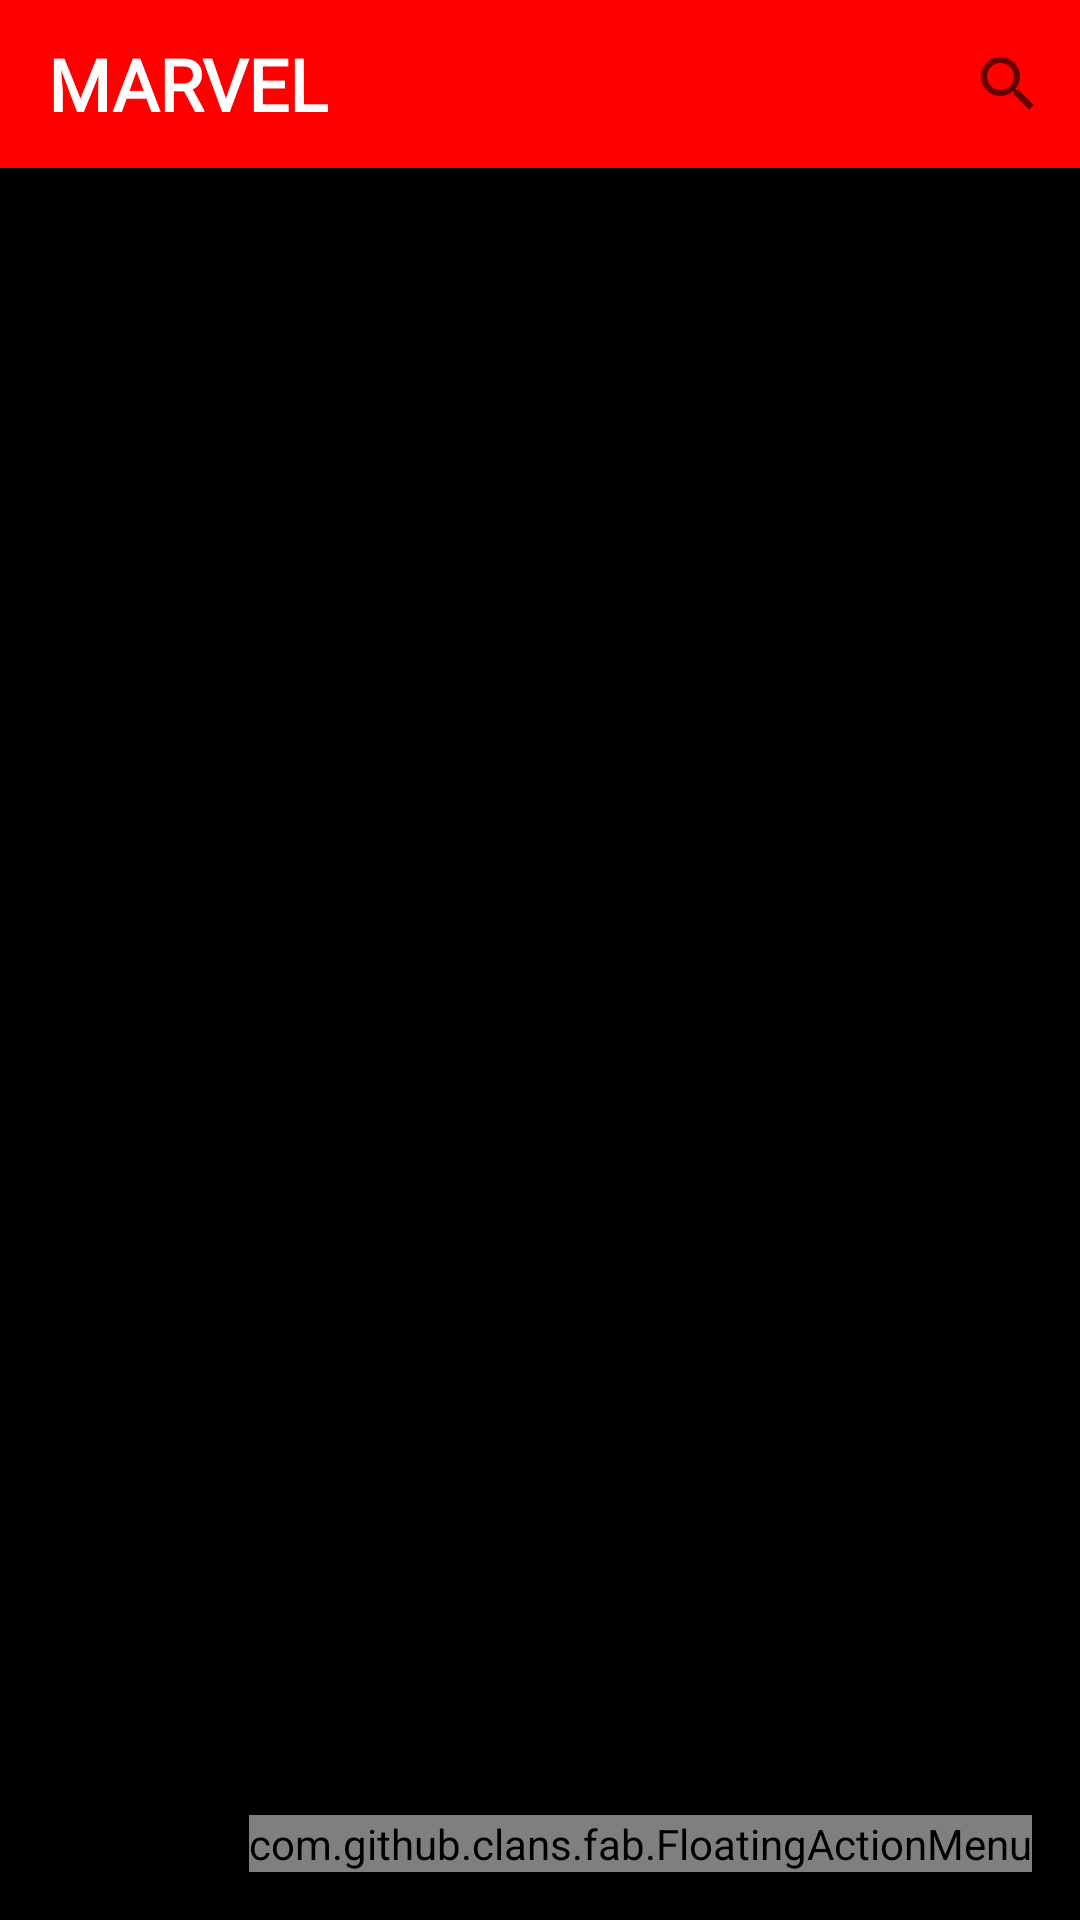

Reconstruct the res/layout file that produces this screen, plus the resources it refers to.
<!-- AndroidManifest.xml: application theme Theme.NewMarvelTheme -->
<!-- res/layout/fragment_home.xml -->
<?xml version="1.0" encoding="utf-8"?>
<androidx.constraintlayout.widget.ConstraintLayout
    xmlns:android="http://schemas.android.com/apk/res/android"
    xmlns:tools="http://schemas.android.com/tools"
    android:layout_width="match_parent"
    android:layout_height="match_parent"
    android:id="@+id/container"
    xmlns:app="http://schemas.android.com/apk/res-auto"
    tools:context=".view.home.fragment.home.HomeFragment"
    android:background="@color/black">

    <include
        android:id="@+id/includeToolbar"
        layout="@layout/toolbar"
        app:layout_constraintTop_toTopOf="parent"
        app:layout_constraintStart_toStartOf="parent"
        app:layout_constraintEnd_toEndOf="parent"/>

    <androidx.recyclerview.widget.RecyclerView
        android:id="@+id/rv_home_fragment"
        android:layout_width="match_parent"
        android:layout_height="0dp"
        app:layout_constraintTop_toBottomOf="@id/includeToolbar"
        app:layout_constraintEnd_toEndOf="parent"
        app:layout_constraintStart_toStartOf="parent"
        app:layout_constraintBottom_toBottomOf="parent"
        tools:listitem="@layout/character_item"
        tools:itemCount="20"
        android:orientation="vertical"
        app:layoutManager="androidx.recyclerview.widget.GridLayoutManager"
        app:spanCount="3"/>

    <com.github.clans.fab.FloatingActionMenu
        android:id="@+id/fab_menu"
        android:layout_width="wrap_content"
        android:layout_height="wrap_content"
        android:layout_margin="16dp"
        app:menu_icon="@drawable/ic_compare_arrows"
        app:layout_constraintBottom_toBottomOf="parent"
        app:layout_constraintEnd_toEndOf="parent">

        <com.github.clans.fab.FloatingActionButton
            android:id="@+id/fab_item_next"
            android:layout_width="wrap_content"
            android:layout_height="wrap_content"
            android:src="@drawable/ic_circle_up"
            app:fab_label="Póximo"
            app:fabSize="mini"/>

        <com.github.clans.fab.FloatingActionButton
            android:id="@+id/fab_item_previous"
            android:layout_width="wrap_content"
            android:layout_height="wrap_content"
            android:src="@drawable/ic_circle_down"
            app:fab_label="Anterior"
            app:fabSize="mini"/>
    </com.github.clans.fab.FloatingActionMenu>

</androidx.constraintlayout.widget.ConstraintLayout>
<!-- res/layout/toolbar.xml (included above) -->
<?xml version="1.0" encoding="utf-8"?>
<androidx.appcompat.widget.Toolbar
    xmlns:android="http://schemas.android.com/apk/res/android"
    xmlns:app="http://schemas.android.com/apk/res-auto"
    android:id="@+id/toolbarLayout"
    android:layout_width="match_parent"
    android:layout_height="?attr/actionBarSize"
    android:background="@color/bars_bg"
    android:elevation="0dp"
    app:layout_constraintTop_toTopOf="parent"
    app:layout_constraintStart_toStartOf="parent"
    app:layout_constraintEnd_toEndOf="parent"
    app:menu="@menu/toolbar_menu">

        <androidx.appcompat.widget.AppCompatTextView
            android:layout_width="wrap_content"
            android:layout_height="wrap_content"
            android:text="@string/txt_home_toolbar"
            app:textAllCaps="true"
            android:textColor="@color/white"
            android:fontFamily="@font/marvel_font"
            android:textSize="24sp"
            android:textStyle="bold" />

</androidx.appcompat.widget.Toolbar>
<!-- res/layout/character_item.xml (included above) -->
<?xml version="1.0" encoding="utf-8"?>
<androidx.constraintlayout.widget.ConstraintLayout
    xmlns:android="http://schemas.android.com/apk/res/android"
    xmlns:app="http://schemas.android.com/apk/res-auto"
    android:layout_width="wrap_content"
    android:layout_height="wrap_content"
    android:background="#00000000"
    android:padding="2dp">

    <androidx.cardview.widget.CardView
        android:id="@+id/cardViewItem"
        android:layout_width="wrap_content"
        android:layout_height="wrap_content"
        app:layout_constraintEnd_toEndOf="parent"
        app:layout_constraintStart_toStartOf="parent"
        app:layout_constraintTop_toTopOf="parent">

        <androidx.appcompat.widget.AppCompatImageView
            android:id="@+id/img_character"
            android:layout_width="120dp"
            android:layout_height="200dp"
            android:layout_margin="2dp"
            android:background="@drawable/ic_launcher_foreground"
            android:scaleType="centerCrop" />

    </androidx.cardview.widget.CardView>

    <TextView
        android:id="@+id/txtNameCharacterItem"
        android:layout_width="0dp"
        android:layout_height="wrap_content"
        android:text="@string/character_name_item"
        android:textColor="@color/white"
        android:textSize="16sp"
        android:textStyle="bold"
        app:layout_constraintEnd_toEndOf="parent"
        app:layout_constraintStart_toStartOf="parent"
        app:layout_constraintTop_toBottomOf="@id/cardViewItem" />

</androidx.constraintlayout.widget.ConstraintLayout>
<!-- resources referenced by this layout -->
<resources>
  <color name="bars_bg">#FF0000</color>
  <color name="black">#FF000000</color>
  <color name="white">#FFFFFFFF</color>
  <!-- drawable ic_compare_arrows (drawable) -->
  <vector android:autoMirrored="true" android:height="24dp"
      android:tint="#FCFCFC" android:viewportHeight="24"
      android:viewportWidth="24" android:width="24dp" xmlns:android="http://schemas.android.com/apk/res/android">
      <path android:fillColor="@android:color/white" android:pathData="M9.01,14H2v2h7.01v3L13,15l-3.99,-4V14zM14.99,13v-3H22V8h-7.01V5L11,9L14.99,13z"/>
  </vector>
  <string name="character_name_item">Name</string>
  <string name="txt_home_toolbar">Marvel</string>
  <style name="Theme.NewMarvelTheme" parent="Theme.MaterialComponents.DayNight.NoActionBar">
          
          <item name="colorPrimary">@color/red_700</item>
          <item name="colorPrimaryVariant">@color/red_status_bar</item>
          <item name="colorOnPrimary">#F8F6F6</item>
          
          <item name="colorSecondary">@color/red_secondary</item>
          <item name="colorSecondaryVariant">@color/red_500</item>
          <item name="colorOnSecondary">@color/red_700</item>
          
          <item name="android:statusBarColor" tools:targetApi="l">@color/red_status_bar</item>
          
      </style>
  <color name="red_secondary">#AD0000</color>
  <color name="red_500">#C4372C</color>
</resources>
